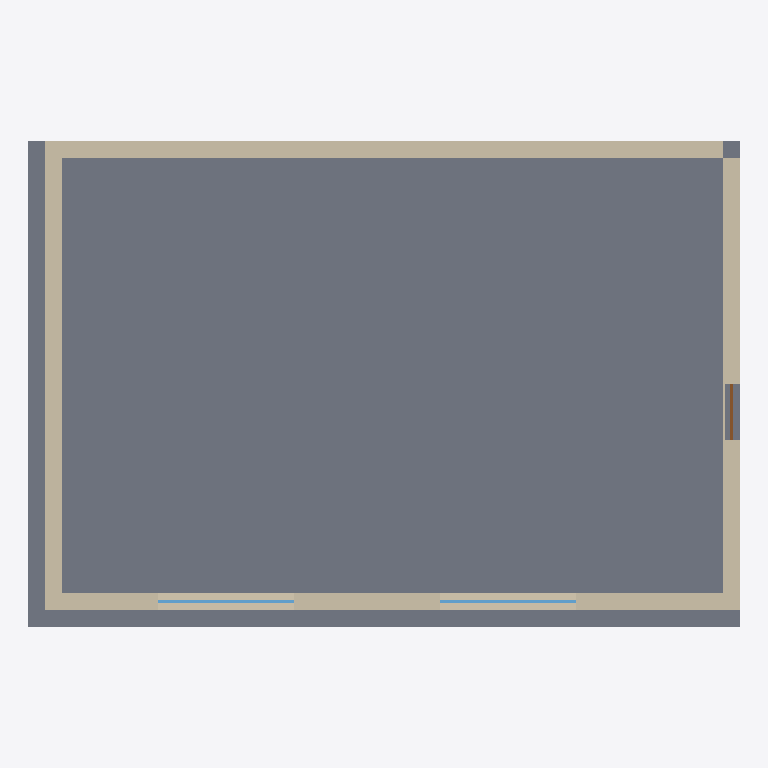
Plan cut of the same IFC building model at storey 'Level 1' (level 0.00 m, cut at 1.40 m), seen from above with north up, elements coloured by IFC class (only those large enough to see are counted): 4 walls (beige), 2 windows (light blue), 1 slab (grey), 1 door (brown). Cut surfaces are drawn darker.
Extent 12.6 m × 8.6 m × 3.8 m (x, y, z). Storeys (1): Level 1 at 0.00 m. Elements (9): 4 IfcWall, 2 IfcSlab, 2 IfcWindow, 1 IfcDoor.

HEADER;
FILE_DESCRIPTION(('ViewDefinition [DesignTransferView]'),'2;1');
FILE_NAME('demo.ifc','2026-09-24T00:00:00',('neuro-render'),(''),'','neuro-render demo','');
FILE_SCHEMA(('IFC4'));
ENDSEC;
DATA;
#1=IFCPROJECT('0YvctVUKr0kugbFTf53O9L',$,'Demo',$,$,$,$,(#10),#7);
#21=IFCSITE('1YvctVUKr0kugbFTf53O9L',$,'Site',$,$,#20,$,$,.ELEMENT.,$,$,$,$,$);
#22=IFCBUILDING('2YvctVUKr0kugbFTf53O9L',$,'Building',$,$,#20,$,$,.ELEMENT.,$,$,$);
#23=IFCBUILDINGSTOREY('3YvctVUKr0kugbFTf53O9L',$,'Level 1',$,$,#20,$,$,.ELEMENT.,0.0);
#78=IFCSLAB('BYvctVUKr0kugbFTf53O9L',$,'Floor slab',$,$,#20,#77,$,.FLOOR.);
#54=IFCWALL('8YvctVUKr0kugbFTf53O9L',$,'Wall North',$,$,#53,#35,$,.STANDARD.);
#50=IFCWALL('7YvctVUKr0kugbFTf53O9L',$,'Wall South',$,$,#20,#35,$,.STANDARD.);
#57=IFCWALL('9YvctVUKr0kugbFTf53O9L',$,'Wall West',$,$,#56,#41,$,.STANDARD.);
#61=IFCWALL('AYvctVUKr0kugbFTf53O9L',$,'Wall East',$,$,#60,#41,$,.STANDARD.);
#128=IFCWINDOW('JYvctVUKr0kugbFTf53O9L',$,'Window W2',$,$,#127,#106,$,1.6,2.4,.WINDOW.,$,$);
#110=IFCWINDOW('FYvctVUKr0kugbFTf53O9L',$,'Window W1',$,$,#109,#106,$,1.6,2.4,.WINDOW.,$,$);
#150=IFCDOOR('NYvctVUKr0kugbFTf53O9L',$,'Door D1',$,$,#149,#146,$,2.1,1.0,.DOOR.,$,$);
ENDSEC;
